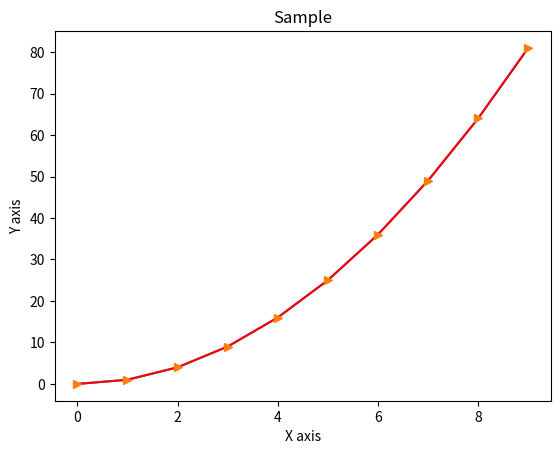

Here is the Python script that generated this plot:
#%%
import numpy as np
import matplotlib.pyplot as plt

x = np.arange(0, 10)
y = x * x
plt.title("Sample")
plt.xlabel("X axis")
plt.ylabel("Y axis")
plt.plot(x, y)
plt.plot(x, y, "red")
plt.plot(x, y, ">")
#plt.savefig("sample.pdf", format="pdf")
# %%
